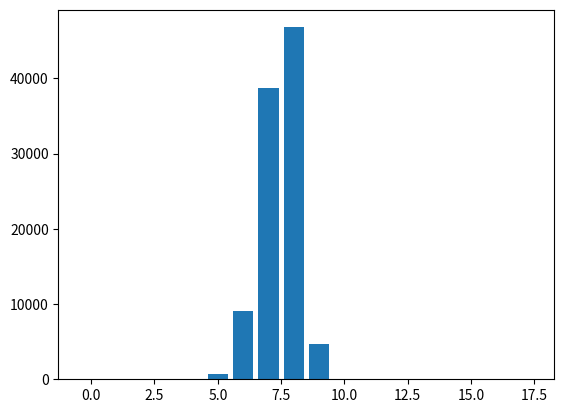

Generate this figure with matplotlib:
import matplotlib.pyplot as plt
import numpy as np

perf = "0 0 0 0 11 697 9030 38779 46790 4692 1 0 0 0 0 0 0 0"

perf = list(map(int, perf.split()))
print(perf)

plt.bar(np.linspace(0, len(perf) - 1, num=len(perf)), perf)
plt.show()
